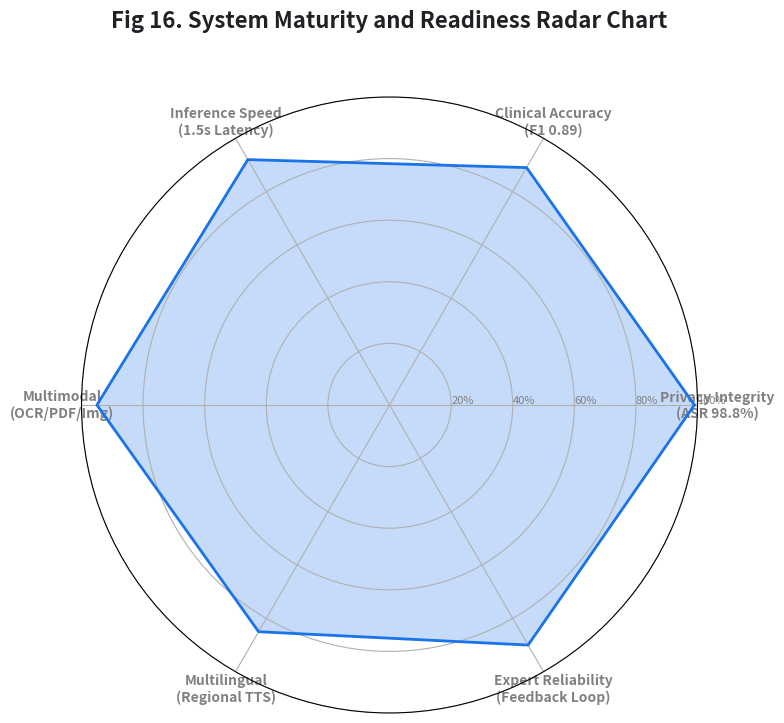

Python code for this plot:
import matplotlib.pyplot as plt
import numpy as np
import os

def gen_radar_chart():
    # Categories for the radar chart
    categories = ['Privacy Integrity\n(ASR 98.8%)', 'Clinical Accuracy\n(F1 0.89)', 
                  'Inference Speed\n(1.5s Latency)', 'Multimodal\n(OCR/PDF/Img)', 
                  'Multilingual\n(Regional TTS)', 'Expert Reliability\n(Feedback Loop)']
    
    # Values (normalized to 1.0 for the chart)
    values = [0.99, 0.89, 0.92, 0.95, 0.85, 0.90]
    
    # Number of variables
    num_vars = len(categories)
    
    # Compute angle for each axis
    angles = np.linspace(0, 2 * np.pi, num_vars, endpoint=False).tolist()
    
    # The chart is circular, so we need to "close the loop"
    values += values[:1]
    angles += angles[:1]
    
    fig, ax = plt.subplots(figsize=(8, 8), subplot_kw=dict(polar=True))
    
    # Draw one axe per variable + add labels
    plt.xticks(angles[:-1], categories, color='grey', size=10, fontweight='bold')
    
    # Draw ylabels
    ax.set_rlabel_position(0)
    plt.yticks([0.2, 0.4, 0.6, 0.8, 1.0], ["20%", "40%", "60%", "80%", "100%"], color="grey", size=8)
    plt.ylim(0, 1)
    
    # Plot data
    ax.plot(angles, values, color='#1a73e8', linewidth=2, linestyle='solid')
    
    # Fill area
    ax.fill(angles, values, color='#1a73e8', alpha=0.25)
    
    # Title
    plt.title('Fig 16. System Maturity and Readiness Radar Chart', size=16, color='#202124', y=1.1, fontweight='bold')
    
    os.makedirs('images', exist_ok=True)
    path = os.path.join('images', 'final_maturity_radar_chart.jpg')
    plt.savefig(path, dpi=300, bbox_inches='tight')
    plt.close()
    print(f"Saved {path}")

if __name__ == '__main__':
    gen_radar_chart()
